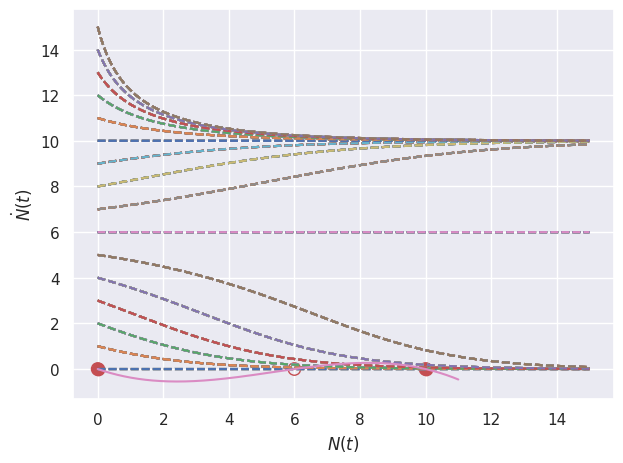

Recreate this plot in Python.
#!/usr/bin/env python
# -*- coding: utf-8 -*-
"""
date: 09-03-21
File: ej_06.py
[redacted]
Email: [email redacted] [email redacted]
[redacted]
[redacted]
Description: 
"""
# TODO revisar lo de weak allee effect

import os
import numpy as np
import matplotlib.pyplot as plt
from scipy.integrate import odeint
import seaborn as sns

sns.set()

SAVE_PATH = os.path.join("Figuras", "Ej_06")
if not os.path.exists(SAVE_PATH):
    os.makedirs(SAVE_PATH)


def modelAlleeEffect(N, t, r, K, A):
    dNdt = r * N * (1.0 - N / K) * (N / A - 1.0)
    return dNdt


def a(r=0.5, K=10, A=6):
    N0 = np.linspace(0, 15, 16)
    # N0 = np.linspace(0,15,31)
    t = np.linspace(0, 15, 10000)

    for n0 in N0:
        N = odeint(modelAlleeEffect, N0, t, args=(r, K, A))

        plt.plot(t, N, "--")

    plt.xlabel("t")
    plt.ylabel("N(t)")
    plt.tight_layout()
    plt.show()


def b(r=0.5, K=10, A=6):
    N = np.linspace(0, K+1, 10000)
    dNdt = modelAlleeEffect(N, 0, r, K, A)

    plt.plot(N, dNdt)
    plt.scatter([0, K, A], [0, 0, 0], s=80, facecolors="none", edgecolors="r")
    plt.scatter([0, K], [0, 0], s=80, facecolors="r", edgecolors="r")
    # plt.arrow(0, 0, A / 2, 0, head_width=0.02, head_length=0.5, fc="k", ec="k")
    plt.xlabel(r"$N(t)$")
    plt.ylabel(r"$\dot{N}(t)$")
    plt.tight_layout()
    plt.show()

if __name__ == "__main__":
    
    a()

    b()